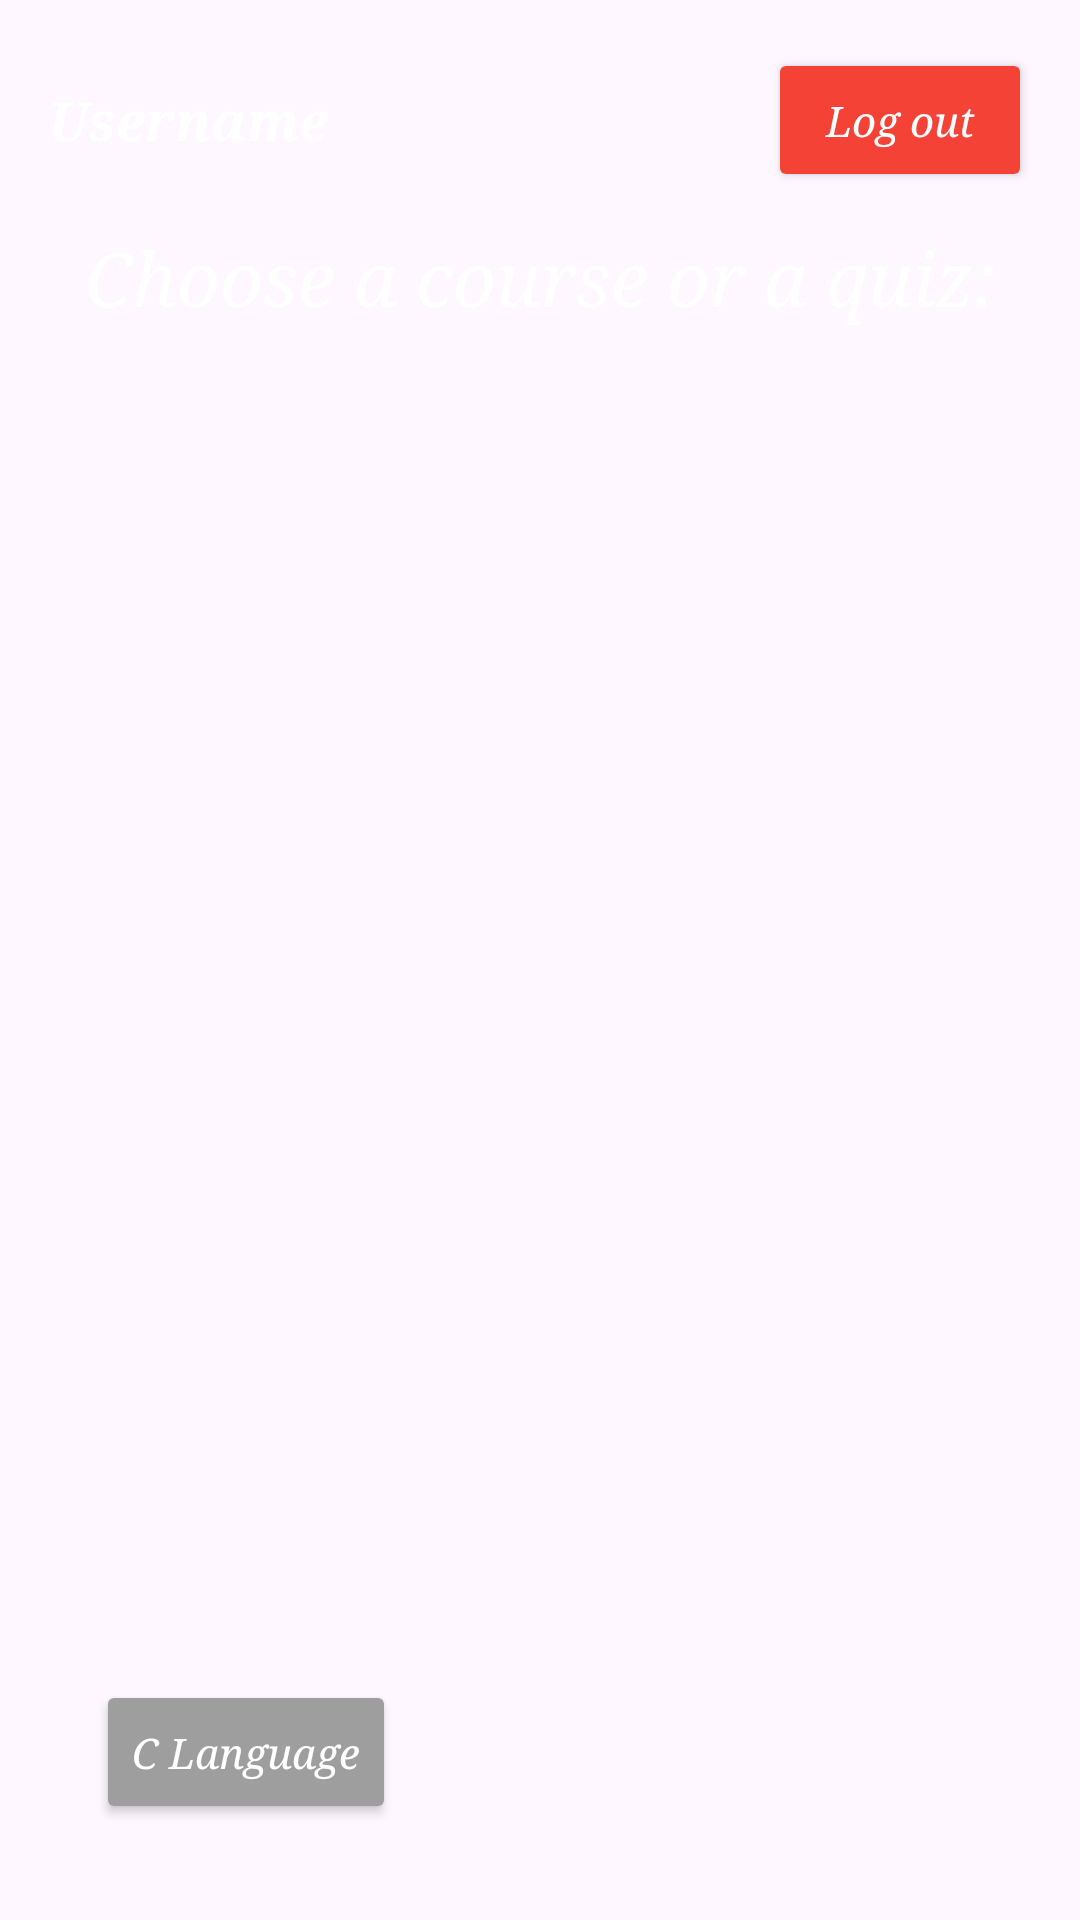

Reconstruct the res/layout file that produces this screen, plus the resources it refers to.
<!-- AndroidManifest.xml: application theme Theme.ProjetM2 -->
<!-- res/layout/activity_what_to_do_recycler.xml -->
<?xml version="1.0" encoding="utf-8"?>

<LinearLayout xmlns:android="http://schemas.android.com/apk/res/android"
    xmlns:app="http://schemas.android.com/apk/res-auto"
    xmlns:tools="http://schemas.android.com/tools"
    android:id="@+id/main"
    android:layout_width="match_parent"
    android:layout_height="match_parent"
    android:orientation="vertical"
    android:padding="16dp"
    android:background="@drawable/f">

    <RelativeLayout
        android:layout_width="match_parent"
        android:layout_height="wrap_content"
        android:layout_marginBottom="12dp">

        <TextView
            android:id="@+id/tvUsername"
            android:layout_width="wrap_content"
            android:layout_height="wrap_content"
            android:text="Username"
            android:textSize="18sp"
            android:textColor="@color/white"
            android:layout_alignParentStart="true"
            android:layout_centerVertical="true"
            android:fontFamily="serif"
            android:textStyle="bold|italic" />

        <Button
            android:id="@+id/btnLogout"
            android:layout_width="wrap_content"
            android:layout_height="wrap_content"
            android:text="Log out"
            android:textAllCaps="false"
            android:backgroundTint="#F44336"
            android:textColor="#FFFFFF"
            android:layout_alignParentEnd="true"
            android:layout_centerVertical="true"
            android:fontFamily="serif"
            android:textStyle="italic"/>
    </RelativeLayout>















    <TextView
        android:id="@+id/tvChooseLesson"
        android:layout_width="wrap_content"
        android:layout_height="wrap_content"
        android:text="Choose a course or a quiz:"
        android:textSize="25dp"
        android:textColor="@color/white"
        android:layout_gravity="center_horizontal"
        android:layout_marginBottom="10dp"
        android:fontFamily="serif"
        android:textStyle="italic"/>

    <androidx.recyclerview.widget.RecyclerView
        android:id="@+id/recyclerViewCourses"
        android:layout_width="match_parent"
        android:layout_height="0dp"
        android:layout_weight="1" />

    <RelativeLayout
        android:layout_width="match_parent"
        android:layout_height="wrap_content"
        android:padding="16dp">

        <Button
            android:id="@+id/btnGoToC"
            android:layout_width="wrap_content"
            android:layout_height="wrap_content"
            android:text="C Language"
            android:textAllCaps="false"
            android:backgroundTint="#9E9E9E"
            android:textColor="#FFFFFF"
            android:layout_alignParentStart="true"
            android:fontFamily="serif"
            android:textStyle="italic"/>
    </RelativeLayout>
</LinearLayout>
<!-- resources referenced by this layout -->
<resources>
  <style name="Theme.ProjetM2" parent="Base.Theme.ProjetM2" />
  <style name="Base.Theme.ProjetM2" parent="Theme.Material3.DayNight.NoActionBar">
          
          
      </style>
  <!-- not gathered from this repository: default colours our renderer supplied (Android Studio template values) -->
  <color name="white">#FFFFFFFF</color>
</resources>
